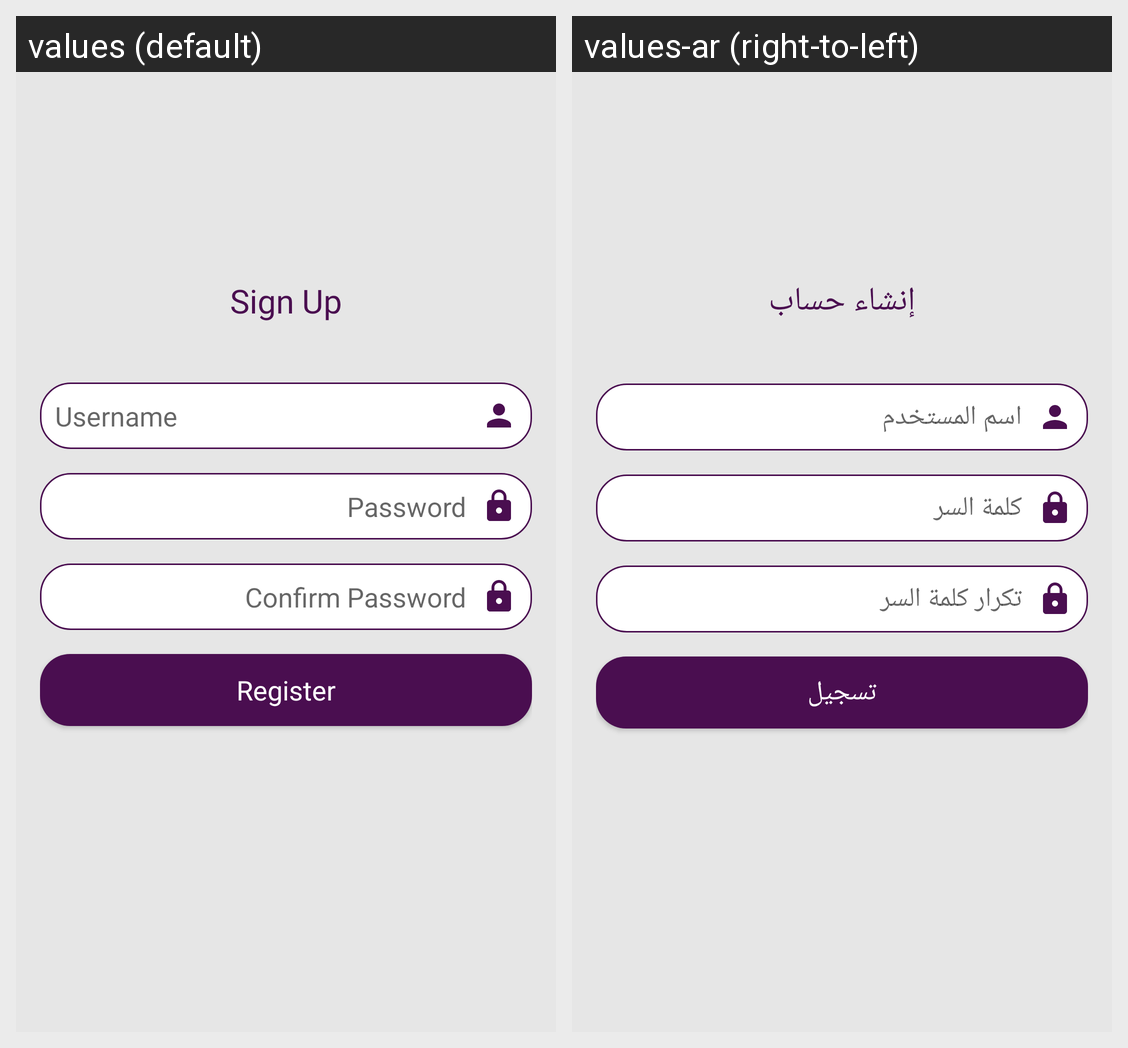

The same Android screen rendered under two of its app's locales, left to right. List the strings drawn on it with the default value and each locale's translation.
Android screen res/layout/activity_sign_up.xml rendered under 2 locales, left to right: values (default), values-ar (right-to-left). Device: Nexus 5 (rendered at 1080×1920; each locale shown at half size, 540×960, under a caption strip naming it); theme AppTheme.
Strings drawn on this screen, with the default value and each locale's value (text and hints the layout hard-codes, and strings that could not be matched under every locale, appear in the picture but are not listed):

sign_up_txt
  values: Sign Up
  values-ar: إنشاء حساب

username_txt
  values: Username
  values-ar: اسم المستخدم

password_txt
  values: Password
  values-ar: كلمة السر

confirm_password_txt
  values: Confirm Password
  values-ar: تكرار كلمة السر

register_txt
  values: Register
  values-ar: تسجيل
